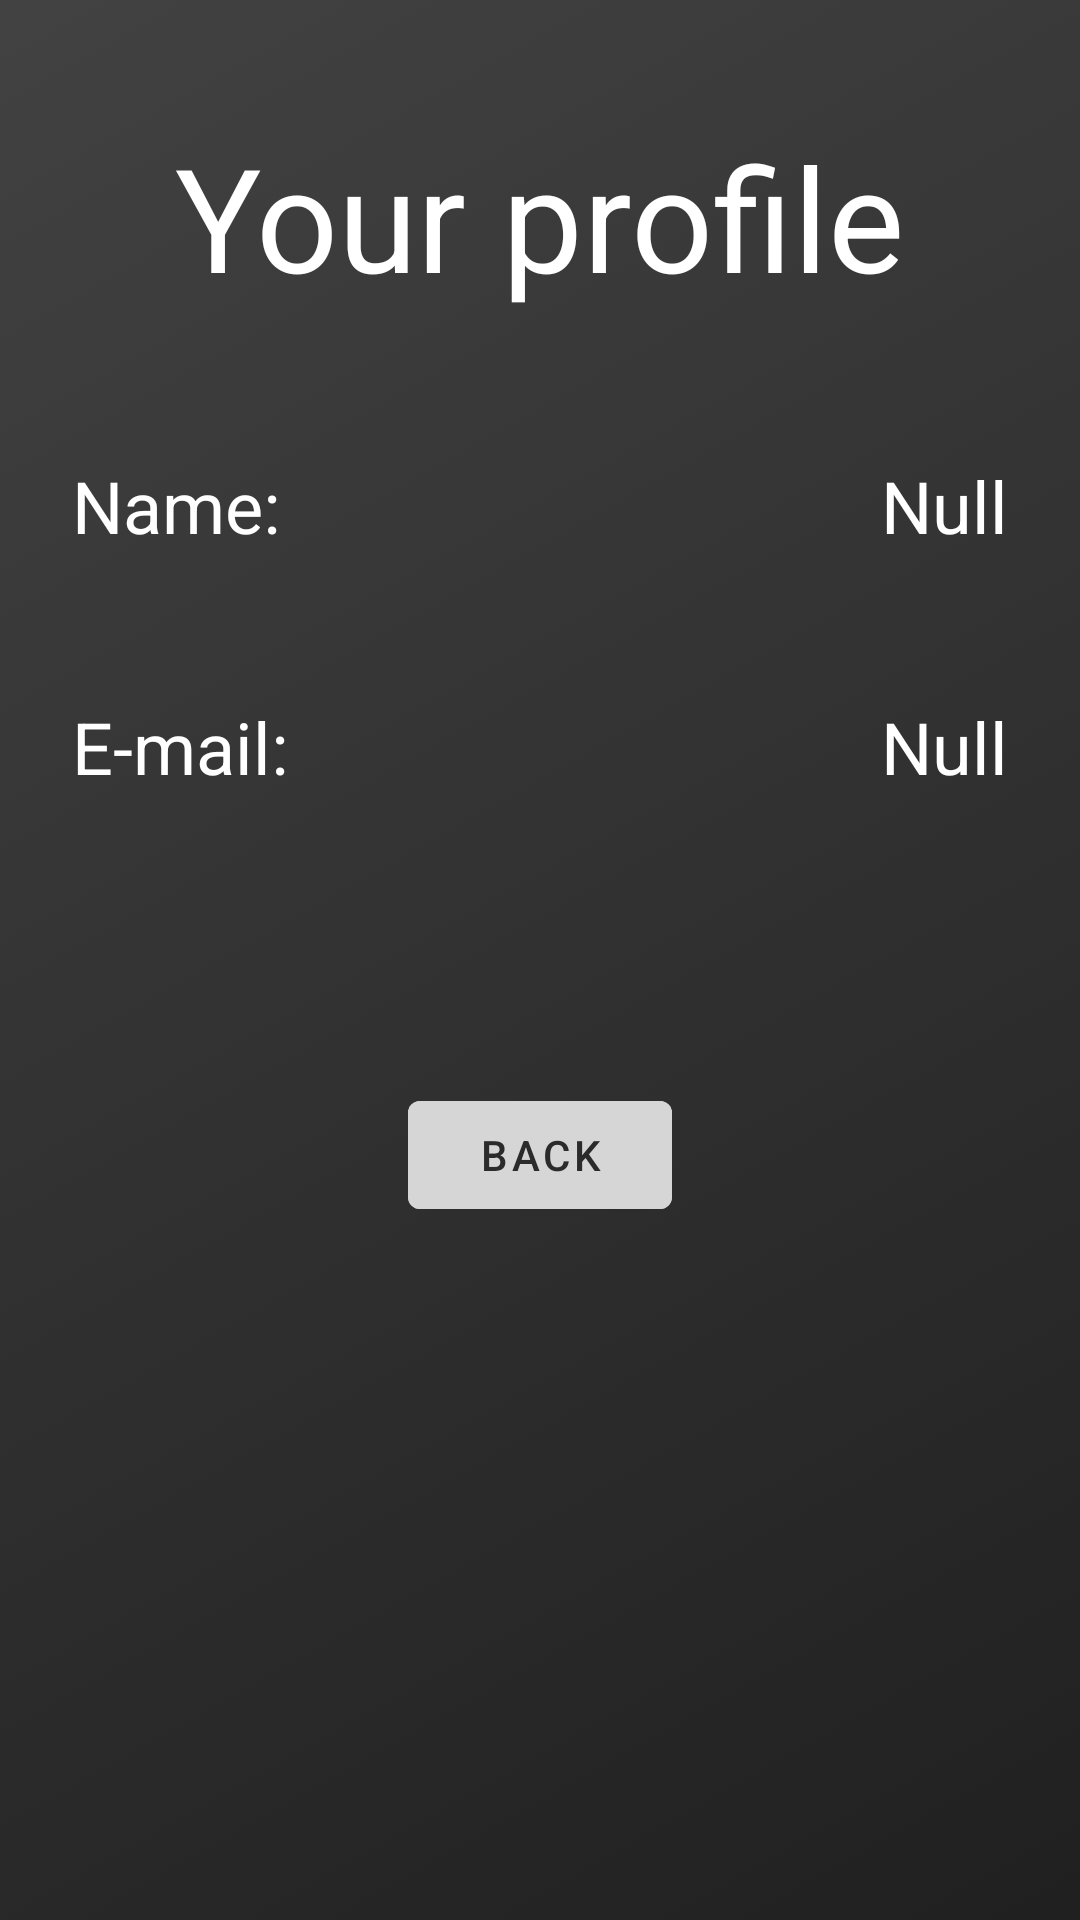

Write the Android layout XML for this screen, with the resource values it uses.
<!-- AndroidManifest.xml: application theme Theme.RichardWilliam_Mobile -->
<!-- res/layout/activity_profile.xml -->
<?xml version="1.0" encoding="utf-8"?>
<androidx.constraintlayout.widget.ConstraintLayout xmlns:android="http://schemas.android.com/apk/res/android"
    xmlns:app="http://schemas.android.com/apk/res-auto"
    xmlns:tools="http://schemas.android.com/tools"
    android:layout_width="match_parent"
    android:layout_height="match_parent"
    tools:context=".ProfileActivity"
    android:background="@drawable/login_fragment_background_style"
    android:padding="24dp">

    <TextView
        android:id="@+id/your_profile_tv"
        android:layout_width="wrap_content"
        android:layout_height="wrap_content"
        android:text="Your profile"
        android:textSize="48sp"
        android:textColor="@color/white"
        android:layout_marginTop="16dp"
        app:layout_constraintStart_toStartOf="parent"
        app:layout_constraintEnd_toEndOf="parent"
        app:layout_constraintTop_toTopOf="parent"/>

    <TextView
        android:id="@+id/profile_name_tv"
        android:layout_width="wrap_content"
        android:layout_height="wrap_content"
        android:text="Name:"
        android:textColor="@color/white"
        android:textSize="24sp"
        android:layout_marginTop="48dp"
        app:layout_constraintTop_toBottomOf="@id/your_profile_tv"
        app:layout_constraintStart_toStartOf="parent"/>

    <TextView
        android:id="@+id/yourName_tv"
        android:layout_width="wrap_content"
        android:layout_height="wrap_content"
        android:text="Null"
        android:textColor="@color/white"
        android:textSize="24sp"
        app:layout_constraintBottom_toBottomOf="@+id/profile_name_tv"
        app:layout_constraintEnd_toEndOf="parent"
        app:layout_constraintTop_toTopOf="@id/profile_name_tv" />

    <TextView
        android:id="@+id/profile_email_tv"
        android:layout_width="wrap_content"
        android:layout_height="wrap_content"
        android:text="E-mail:"
        android:textColor="@color/white"
        android:textSize="24sp"
        android:layout_marginTop="48dp"
        app:layout_constraintTop_toBottomOf="@id/profile_name_tv"
        app:layout_constraintStart_toStartOf="parent"/>

    <TextView
        android:id="@+id/yourEmail_tv"
        android:layout_width="wrap_content"
        android:layout_height="wrap_content"
        android:text="Null"
        android:textColor="@color/white"
        android:textSize="24sp"
        app:layout_constraintBottom_toBottomOf="@id/profile_email_tv"
        app:layout_constraintEnd_toEndOf="parent"
        app:layout_constraintTop_toTopOf="@id/profile_email_tv" />

    <Button
        android:id="@+id/profile_back"
        android:layout_width="wrap_content"
        android:layout_height="wrap_content"
        android:backgroundTint="#D6D6D6"
        android:text="Back"
        android:textColor="#2B2B2B"
        android:layout_marginTop="96dp"
        app:layout_constraintTop_toBottomOf="@id/yourEmail_tv"
        app:layout_constraintStart_toStartOf="parent"
        app:layout_constraintEnd_toEndOf="parent"/>
</androidx.constraintlayout.widget.ConstraintLayout>
<!-- resources referenced by this layout -->
<resources>
  <!-- drawable login_fragment_background_style (drawable) -->
  <?xml version="1.0" encoding="utf-8"?>
  <selector xmlns:android="http://schemas.android.com/apk/res/android">
      <item>
          <shape>
              <gradient
                  android:angle="315"
                  android:startColor="#424242"
                  android:endColor="#202020"/>
          </shape>
      </item>
  </selector>
  <style name="Theme.RichardWilliam_Mobile" parent="Theme.MaterialComponents.DayNight.DarkActionBar">
          
          <item name="colorPrimary">@color/purple_500</item>
          <item name="colorPrimaryVariant">@color/purple_700</item>
          <item name="colorOnPrimary">@color/white</item>
          
          <item name="colorSecondary">@color/teal_200</item>
          <item name="colorSecondaryVariant">@color/teal_700</item>
          <item name="colorOnSecondary">@color/black</item>
          
          <item name="android:statusBarColor" tools:targetApi="l">?attr/colorPrimaryVariant</item>
          
      </style>
  <!-- not gathered from this repository: default colours our renderer supplied (Android Studio template values) -->
  <color name="purple_500">#FF6200EE</color>
  <color name="purple_700">#FF3700B3</color>
  <color name="teal_200">#FF03DAC5</color>
  <color name="teal_700">#FF018786</color>
  <color name="black">#FF000000</color>
  <color name="white">#FFFFFFFF</color>
</resources>
